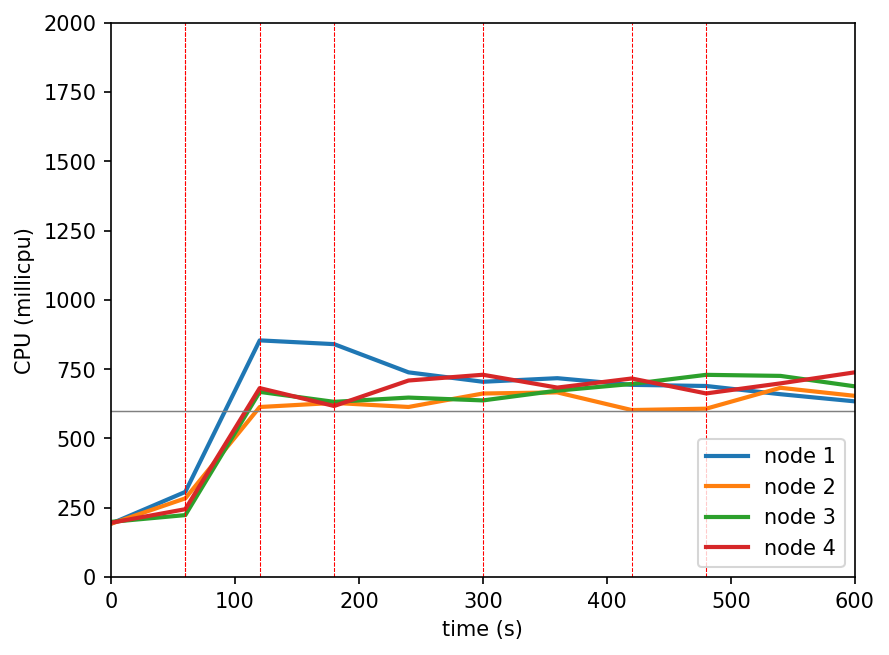

Source data for this figure (header and first rows):
timestamp, ppgcc-m02_pod_amount, ppgcc-m02_memory, ppgcc-m02_cpu, ppgcc-m03_pod_amount, ppgcc-m03_memory, ppgcc-m03_cpu, ppgcc-m04_pod_amount, ppgcc-m04_memory, ppgcc-m04_cpu, ppgcc-m05_pod_amount, ppgcc-m05_memory, ppgcc-m05_cpu
0, 10, 1125936, 192427139, 10, 1128480, 192241351, 10, 1128884, 199152969, 10, 1133228, 195822821
60, 10, 1157352, 307306408, 10, 1157388, 284012140, 10, 1150136, 223656372, 10, 1161476, 244929577
120, 8, 1141908, 853920976, 8, 1142472, 613517514, 12, 1184060, 668103600, 12, 1189460, 681746134
180, 6, 1119864, 840350356, 9, 1157256, 628350522, 13, 1198316, 632198886, 12, 1194080, 617210667
240, 4, 1087788, 738578358, 10, 1168740, 613678340, 13, 1204256, 647564645, 13, 1214408, 709116311
300, 4, 1087920, 704625323, 10, 1174284, 662264779, 13, 1206368, 637333391, 13, 1216520, 729876935
360, 4, 1089108, 717523489, 11, 1186164, 666272537, 14, 1221020, 672611060, 11, 1195136, 683589104
420, 4, 1087920, 693423366, 11, 1187880, 602590431, 14, 1225112, 696713185, 11, 1195928, 716453679
480, 4, 1089240, 689418802, 12, 1196592, 607505729, 14, 1224584, 729597646, 10, 1180220, 662491382
540, 4, 1088844, 659712761, 13, 1209396, 682827417, 12, 1202672, 725792224, 11, 1190252, 698879396
600, 4, 1088844, 633858494, 13, 1213752, 653786138, 12, 1200692, 688029087, 11, 1190516, 738706161
